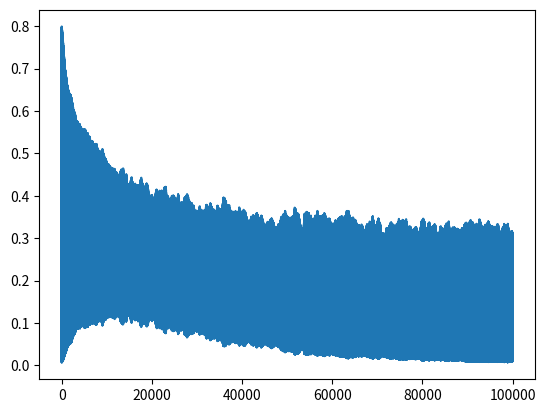

Here is the Python script that generated this plot:
# This is a sample Python script.

# Press Shift+F10 to execute it or replace it with your code.
# Press Double Shift to search everywhere for classes, files, tool windows, actions, and settings.

import matplotlib.pyplot as plt
import numpy as np

# datamız
# third value color 1 is red 0 is blue
data = [[3, 1.5, 1],
        [2, 1, 0],
        [4, 1.5, 1],
        [3, 1, 0],
        [3.5, .5, 1],
        [2, .5, 0],
        [5.5, 1, 1],
        [1, 1, 0]]
mystery_flower = [4.5, 1]
print(data[1])

# network
#    o   flower type
#  /   \ w1,w2,b
# o      o length, width

w1 = np.random.randn()
w2 = np.random.randn()
b = np.random.randn()

def sigmoid (x):
    return  1/(1 + np.exp(-x))
def sigmoid_p(x):
    return sigmoid(x) * (1-sigmoid(x))

T = np.linspace(-5,5,10)
print(T)
Y = sigmoid(T)
print(Y)
#plt.plot(T,Y)
#plt.show(block=True)
plt.cla()

# scatter data
plt.axis([0,6,0,6])
plt.grid()
for i in range(len(data)):
        point = data[i]
        color = "r"
        if point[2] == 0:
                color = "blue"

        plt.scatter(point[0],point[1], c = color)
        #plt.show(block=True)
plt.show(block=True)

#training data
learning_rate = 0.001
costs = []
for i in range(100000):
        ri = np.random.randint(len(data))
        point = data[ri]

        z = point[0] * w1 + point[1] * w1 + b
        pred = sigmoid(z)

        target = point[2]
        cost = np.square(pred - target)

       # if i %1000 == 0:
       #         print(cost)
        costs.append(cost)
        dcost_pred = 2 * (pred - target)
        dpred_dz = sigmoid_p(z)
        dz_dw1 = point[0]
        dz_dw2 = point[1]
        dz_db = 1

        dcost_dz = dcost_pred * dpred_dz

        dcost_dw1 = dcost_dz * dz_dw1
        dcost_dw2 = dcost_dz * dz_dw2
        dcost_db = dcost_dz * dz_db

        w1 = w1 - learning_rate * dcost_dw1
        w2 = w2 - learning_rate * dcost_dw2
        b = b - learning_rate * dcost_db
plt.cla()
plt.plot(costs)
plt.show(block=True)

# seeing model prediction
for i in range(len(data)):
        point = data[i]
        print(point)
        z = point[0] * w1 + point[1] * w1 + b
        pred = sigmoid(z)
        print("pred: {}".format(pred))
z = mystery_flower[0] * w1 + mystery_flower[1] * w1 + b
pred = sigmoid(z)
print(pred)

# test
def which_flower(lenght, width):
        z = lenght * w1 + width * w1 + b
        pred = sigmoid(z)
        if pred < .5:
                print("blue")
        else:
                print("red")


which_flower(4 , 1.5)
